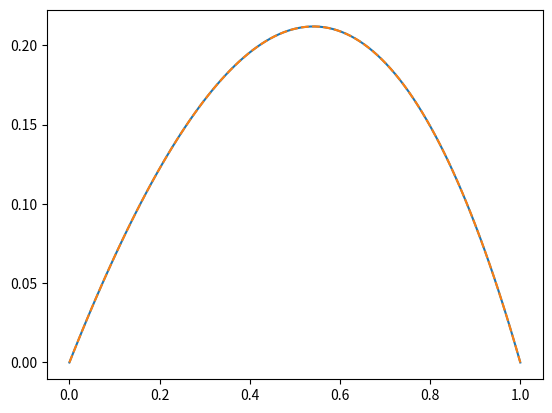

The matplotlib source for this figure:
import numpy as np
import matplotlib.pyplot as plt
from scipy.linalg import lu_factor, lu_solve, cho_factor, cho_solve

def phi(i, x, X):
    h = X[2] - X[0]
    return np.where((X[i-1] <= x) & (x <= X[i]), (x - X[i-1])/h,
           np.where((X[i] <= x) & (x <= X[i+1]), (X[i+1] - x)/h, 0))
#plt.plot(np.linspace(0, 1, 11), [phi(2, x, np.linspace(0, 1, 11)) for x in np.linspace(0, 1, 11)])
 


def finite_elements1D(N=50, f=np.exp,method="trapeze"):
    
    # Maillage
    X = np.linspace(0, 1, N+2)
    h = X[1] - X[0]

    if method == "trapeze":
        def l(i):
            return  (X[i+1] - X[i-1]) * (f(X[i+1]) * phi(i, X[i+1],X) + f(X[i-1]) * phi(i, X[i-1],X))/2
    elif method == "simpson":
        def l(i):
            return  (X[i+1] - X[i-1])/6 * (f(X[i+1]) * phi(i, X[i+1],X) + 4*f((X[i+1]+X[i-1])/2) * phi(i, (X[i+1]+X[i-1])/2,X) + f(X[i-1]) * phi(i, X[i-1],X))
    elif method == "point_milieu":
        def l(i):
            return  (X[i+1] - X[i-1]) * f((X[i+1]+X[i-1])/2) * phi(i, (X[i+1]+X[i-1])/2,X)
    

    K = (np.identity(N)*2 + np.diag([-1]*(N-1), 1) + np.diag([-1]*(N-1), -1))/h         # Matrice de a
    G = [l(i) for i in range(1,N+1)]
    
    # Résolution du système
    U = np.linalg.solve(K, G)
    '''
    # Décomposition de Cholesky
    L = cho_factor(K, lower=True)

    # Résolution du système
    U = cho_solve(L, G)
    '''
    

    # Ajout des conditions aux limites pour affichage
    U = np.concatenate(([0], U, [0]))

    # Solution exacte pour f(x) = exp(x)
    def exact(x):
        return -np.exp(x) + (-1+np.exp(1))*x + 1
    plt.plot(X, exact(X), label='Solution exacte')
    # Calcul de l'erreur
    err = np.mean(np.abs(U[1:-1] - exact(X)[1:-1]))
    print(err)
    
    plt.plot(X, U, label='Solution approchée', linestyle='--')
    plt.show()


def f1(x):
    return np.exp(x)

finite_elements1D(N=100, f=f1,method="point_milieu")

